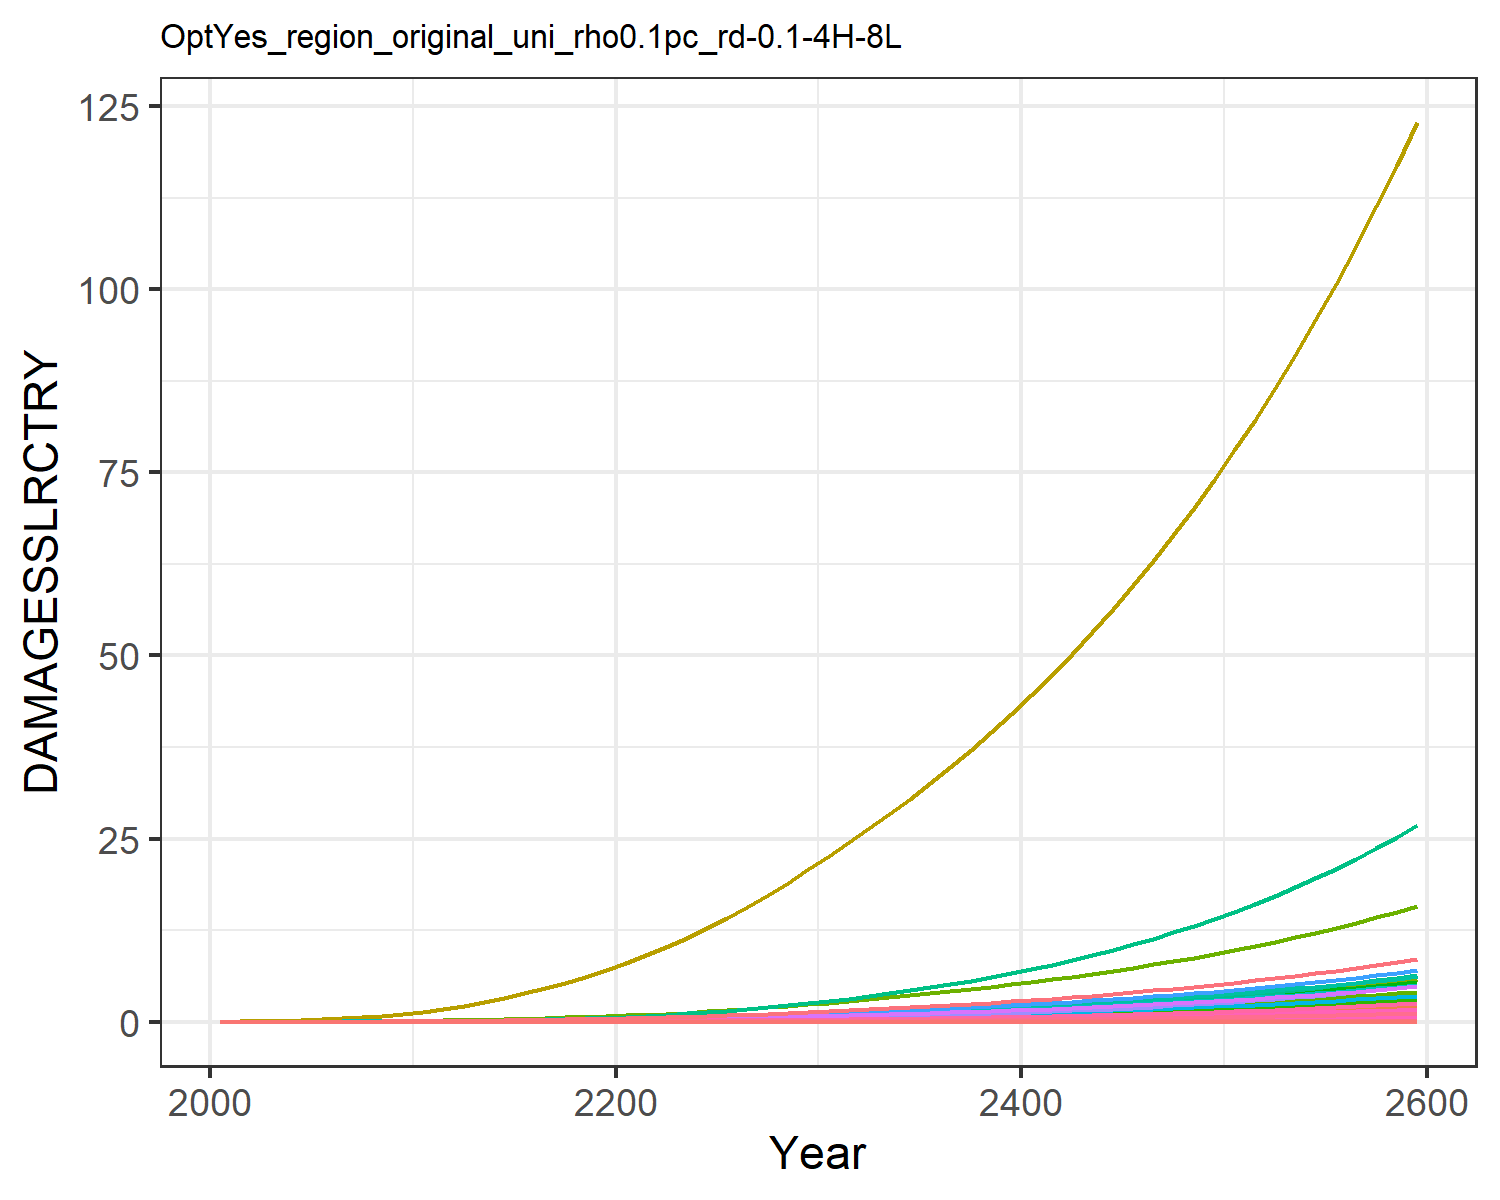

The data file committed next to this chart (first rows):
0.0, 0.0, 0.0, 0.0, 0.0, 0.0, 0.0, 0.0, 0.0, 0.0, 0.0, 0.0, 0.0, 0.0, 0.0, 0.0, 0.0, 0.0, 0.0, 0.0, 0.0, 0.0, 0.0, 0.0
0.0, 5.244586568248408e-5, 2.5533763724368427e-6, 0.0001801, 8.418814047693964e-7, 0.0, 0.001628, 0.0, 0.0, 0.0, 2.6676903891804185e-5, 3.014048255602565e-6, 0.0, 4.869973041510708e-6, 0.0, 1.0716833204830023e-5, 5.527850458731378e-10, 9.915960880164785e-8, 0.0, 5.650251551739838e-11, 0.0, 1.0361368243487714e-5, 1.806327198162545e-10, 5.043813759404849e-9
0.0, 0.0001297, 4.591160327699978e-6, 0.0003687, 1.9314392684340315e-6, 0.0, 0.002674, 0.0, 0.0, 0.0, 4.258973608368051e-5, 7.451211047697814e-6, 0.0, 1.2800865540742277e-5, 0.0, 2.1932976474317592e-5, 1.2681961361231591e-9, 1.7829634007535482e-7, 0.0, 1.2962773214535968e-10, 0.0, 2.3770988867082997e-5, 4.144065021993443e-10, 1.3257810915244533e-8
0.0, 0.0003079, 8.289792537415381e-6, 0.0007274, 4.570244380379811e-6, 0.0, 0.004387, 0.0, 0.0, 0.0, 6.898486412329919e-5, 1.7692479847825912e-5, 0.0, 3.526064203986057e-5, 0.0, 4.327378267466741e-5, 3.0008534873765405e-9, 3.2193161726190493e-7, 0.0, 3.067300246303053e-10, 0.0, 5.6247809631591166e-5, 9.805842817957053e-10, 3.6519321558898766e-8
0.0, 0.0006531, 1.3760172708266224e-5, 0.0013, 9.5231587897007e-6, 0.0, 0.006622, 0.0, 0.0, 0.0, 0.0001042, 3.753211068959487e-5, 0.0, 8.463581093028647e-5, 0.0, 7.732800654881797e-5, 6.25297071368839e-9, 5.343721973477059e-7, 0.0, 6.391427869072619e-10, 0.0, 0.0001172, 2.0432736293740732e-9, 8.765700837968951e-8
0.0, 0.001225, 2.133995570126656e-5, 0.002115, 1.7810094291518875e-5, 0.0, 0.009328, 0.0, 0.0, 0.0, 0.0001482, 7.038026233592576e-5, 0.0, 0.0001787, 0.0, 0.0001258, 1.1694228823879183e-8, 8.287308060121979e-7, 0.0, 1.1953169690789382e-9, 0.0, 0.0002192, 3.821305178895369e-9, 1.8512789497218837e-7
0.0, 0.002076, 3.143990214888571e-5, 0.003216, 3.072843802742443e-5, 0.0, 0.01247, 0.0, 0.0, 0.0, 0.0002008, 0.0001193, 0.0, 0.000341, 0.0, 0.0001913, 2.0176501023030034e-8, 1.2209592097346418e-6, 0.0, 2.0623261621338974e-9, 0.0, 0.0003782, 6.593044228265473e-9, 3.531367997185275e-7
0.0, 0.003327, 4.443449897334719e-5, 0.004692, 4.989987780080711e-5, 0.0, 0.01609, 0.0, 0.0, 0.0, 0.0002628, 0.0001912, 0.0, 0.0006059, 0.0, 0.0002791, 3.276459853242485e-8, 1.7256004962908437e-6, 0.0, 3.349009259242019e-9, 0.0, 0.0006141, 1.0706437503661779e-8, 6.27477535696616e-7
0.0, 0.005114, 6.054500055428315e-5, 0.006633, 7.691055636219379e-5, 0.0, 0.0202, 0.0, 0.0, 0.0, 0.0003339, 0.0002939, 0.0, 0.001015, 0.0, 0.0003946, 5.049999345032372e-8, 2.3512470134313378e-6, 0.0, 5.161819562337206e-9, 0.0, 0.0009466, 1.6501805241903135e-8, 1.05089342746641e-6
0.0, 0.007585, 7.988097251616513e-5, 0.009128, 0.0001135, 0.0, 0.02479, 0.0, 0.0, 0.0, 0.0004141, 0.0004359, 0.0, 0.001618, 0.0, 0.0005431, 7.45168906227647e-8, 3.1021537094582955e-6, 0.0, 7.616688982732194e-9, 0.0, 0.001397, 2.434976981727071e-8, 1.6752927553270144e-6
0.0, 0.0106, 0.0001042, 0.012, 0.0001615, 0.0, 0.03029, 0.0, 0.0, 0.0, 0.0005105, 0.0006094, 0.0, 0.00245, 0.0, 0.0007139, 1.0604035238696215e-7, 4.046275104096425e-6, 0.0, 1.0838836363148941e-8, 0.0, 0.001988, 3.465064296679054e-8, 2.537288067082749e-6
0.0, 0.01395, 0.0001353, 0.015, 0.0002225, 0.0, 0.03705, 0.0, 0.0, 0.0, 0.0006284, 0.0008015, 0.0, 0.003545, 0.0, 0.0008925, 1.4610284434930057e-7, 5.254393656605981e-6, 0.0, 1.493379441360092e-8, 0.0, 0.002739, 4.774180188977413e-8, 3.671062483539121e-6
0.0, 0.01774, 0.0001734, 0.01845, 0.0003, 0.0, 0.04511, 0.0, 0.0, 0.0, 0.0007695, 0.001019, 0.0, 0.004916, 0.0, 0.001098, 1.969583583540795e-7, 6.73345665400304e-6, 0.0, 2.0131953247043283e-8, 0.0, 0.003692, 6.435978003682595e-8, 5.0917885778233275e-6
0.0, 0.02205, 0.0002174, 0.02225, 0.0003932, 0.0, 0.05399, 0.0, 0.0, 0.0, 0.0009256, 0.001267, 0.0, 0.006619, 0.0, 0.001324, 2.5817825169116253e-7, 8.443362619960386e-6, 0.0, 2.6389499465190894e-8, 0.0, 0.004839, 8.436451048837319e-8, 6.855359784497257e-6
0.0, 0.02688, 0.0002673, 0.02635, 0.0005024, 0.0, 0.06359, 0.0, 0.0, 0.0, 0.001095, 0.001545, 0.0, 0.008693, 0.0, 0.001568, 3.2990578806341073e-7, 1.0379434817238672e-5, 0.0, 3.372107666170538e-8, 0.0, 0.006184, 1.0780280730440528e-7, 9.003347319898365e-6
0.0, 0.0322, 0.0003231, 0.03075, 0.0006286, 0.0, 0.07396, 0.0, 0.0, 0.0, 0.001279, 0.001851, 0.0, 0.01116, 0.0, 0.00183, 4.127736350440106e-7, 1.254929202932116e-5, 0.0, 4.219135248568144e-8, 0.0, 0.007737, 1.3488140629541014e-7, 1.1563110195213993e-5
0.0, 0.03798, 0.0003852, 0.03545, 0.0007726, 0.0, 0.08516, 0.0, 0.0, 0.0, 0.001478, 0.002183, 0.0, 0.01406, 0.0, 0.002109, 5.073261063841047e-7, 1.4958260199759398e-5, 0.0, 5.1855963565497284e-8, 0.0, 0.009509, 1.6577817202924533e-7, 1.4557613517269417e-5
0.0, 0.04417, 0.0004535, 0.04043, 0.0009352, 0.0, 0.09721, 0.0, 0.0, 0.0, 0.001692, 0.002538, 0.0, 0.01739, 0.0, 0.002405, 6.140324650380544e-7, 1.7609959737615637e-5, 0.0, 6.276287526772438e-8, 0.0, 0.01151, 2.0064644484025608e-7, 1.8005685616812708e-5
0.0, 0.05074, 0.0005281, 0.0457, 0.001117, 0.0, 0.1101, 0.0, 0.0, 0.0, 0.001923, 0.002916, 0.0, 0.02117, 0.0, 0.002719, 7.333021050662606e-7, 2.0506842585267908e-5, 0.0, 7.495393350412033e-8, 0.0, 0.01374, 2.3962000179632604e-7, 2.192240641116517e-5
0.0, 0.05765, 0.000609, 0.05123, 0.001318, 0.0, 0.124, 0.0, 0.0, 0.0, 0.00217, 0.003313, 0.0, 0.02541, 0.0, 0.003048, 8.6549973120252e-7, 2.365066007164857e-5, 0.0, 8.846641629990395e-8, 0.0, 0.01622, 2.828180169027714e-7, 2.631958602311117e-5
0.0, 0.06523, 0.0006977, 0.05733, 0.001547, 0.0, 0.1388, 0.0, 0.0, 0.0, 0.002436, 0.003749, 0.0, 0.03029, 0.0, 0.003411, 1.0156812414489752e-6, 2.7093464194577816e-5, 0.0, 1.0381710853819232e-7, 0.0, 0.01904, 3.3189259817890023e-7, 3.137361166693227e-5
0.0, 0.07378, 0.0007953, 0.06424, 0.001811, 0.0, 0.1547, 0.0, 0.0, 0.0, 0.002722, 0.00424, 0.0, 0.03599, 0.0, 0.003822, 1.18897011136408e-6, 3.088364591315563e-5, 0.0, 1.215297024921498e-7, 0.0, 0.02229, 3.8851793585823047e-7, 3.72710867351827e-5
0.0, 0.08367, 0.0009013, 0.07181, 0.002108, 0.0, 0.1717, 0.0, 0.0, 0.0, 0.003029, 0.004808, 0.0, 0.04246, 0.0, 0.004272, 1.384305295219162e-6, 3.5002378386931124e-5, 0.0, 1.4149574415565486e-7, 0.0, 0.02595, 4.52347313658818e-7, 4.397924787334694e-5
0.0, 0.09462, 0.001016, 0.07995, 0.002439, 0.0, 0.1897, 0.0, 0.0, 0.0, 0.003357, 0.005438, 0.0, 0.04972, 0.0, 0.004756, 1.6016408376958772e-6, 3.944344509537149e-5, 0.0, 1.6371053623975732e-7, 0.0, 0.03002, 5.233657148319202e-7, 5.149622738828168e-5
0.0, 0.1065, 0.001138, 0.08867, 0.002805, 0.0, 0.209, 0.0, 0.0, 0.0, 0.003706, 0.006122, 0.0, 0.05779, 0.0, 0.005275, 1.841897962847e-6, 4.421162446009699e-5, 0.0, 1.8826824098116286e-7, 0.0, 0.03452, 6.018741663453522e-7, 5.985230193955604e-5
0.0, 0.1193, 0.00127, 0.09797, 0.003208, 0.0, 0.2294, 0.0, 0.0, 0.0, 0.004077, 0.006858, 0.0, 0.0667, 0.0, 0.005828, 2.1061843968749744e-6, 4.931417597031175e-5, 0.0, 2.152820837961701e-7, 0.0, 0.03948, 6.882346381877254e-7, 6.908290611601916e-5
0.0, 0.1331, 0.00141, 0.1079, 0.00365, 0.0, 0.2511, 0.0, 0.0, 0.0, 0.004473, 0.007648, 0.0, 0.07653, 0.0, 0.006419, 2.3964629727862945e-6, 5.4770355102849915e-5, 0.0, 2.4495269421199844e-7, 0.0, 0.04492, 7.830885222837222e-7, 7.92589210835321e-5
0.0, 0.1477, 0.00156, 0.1184, 0.004133, 0.0, 0.2742, 0.0, 0.0, 0.0, 0.004893, 0.00849, 0.0, 0.08729, 0.0, 0.007047, 2.713769533647472e-6, 6.0585372250171426e-5, 0.0, 2.7738595016325575e-7, 0.0, 0.05087, 8.867742994801085e-7, 9.04079420664926e-5
0.0, 0.1633, 0.001719, 0.1296, 0.004659, 0.0, 0.2986, 0.0, 0.0, 0.0, 0.005339, 0.009386, 0.0, 0.09903, 0.0, 0.007711, 3.05925348847599e-6, 6.676650518273801e-5, 0.0, 3.126993376444186e-7, 0.0, 0.05734, 9.996675603949e-7, 0.0001026
0.0, 0.1799, 0.001888, 0.1414, 0.005231, 0.0, 0.3244, 0.0, 0.0, 0.0, 0.005811, 0.01034, 0.0, 0.1118, 0.0, 0.008415, 3.434443534418934e-6, 7.332652218276099e-5, 0.0, 3.510491113062223e-7, 0.0, 0.06437, 1.1222678350452616e-6, 0.0001158
0.0, 0.197, 0.002063, 0.1537, 0.005838, 0.0, 0.351, 0.0, 0.0, 0.0, 0.006297, 0.01132, 0.0, 0.1254, 0.0, 0.009143, 3.8330793193098555e-6, 8.013128057258746e-5, 0.0, 3.9179537387201306e-7, 0.0, 0.07185, 1.2525294377758462e-6, 0.0001298
0.0, 0.2146, 0.002242, 0.1662, 0.006473, 0.0, 0.3779, 0.0, 0.0, 0.0, 0.006789, 0.01233, 0.0, 0.1397, 0.0, 0.009888, 4.250381633747622e-6, 8.70848319824492e-5, 0.0, 4.3444962197983435e-7, 0.0, 0.07967, 1.3888906736762303e-6, 0.0001447
0.0, 0.2328, 0.002428, 0.1792, 0.007146, 0.0, 0.4056, 0.0, 0.0, 0.0, 0.007296, 0.01338, 0.0, 0.1549, 0.0, 0.01066, 4.692392039117976e-6, 9.429334391684189e-5, 0.0, 4.796293893681539e-7, 0.0, 0.08795, 1.5333257344746287e-6, 0.0001604
0.0, 0.2517, 0.002622, 0.1927, 0.007863, 0.0, 0.4345, 0.0, 0.0, 0.0, 0.007824, 0.01447, 0.0, 0.1711, 0.0, 0.01147, 5.162936993040875e-6, 0.0001018, 0.0, 5.277257945787315e-7, 0.0, 0.09677, 1.687084985846298e-6, 0.0001772
0.0, 0.2715, 0.002824, 0.2069, 0.008627, 0.0, 0.4646, 0.0, 0.0, 0.0, 0.008374, 0.0156, 0.0, 0.1883, 0.0, 0.01231, 5.664226891148361e-6, 0.0001097, 0.0, 5.789647715698593e-7, 0.0, 0.1062, 1.8508907153745692e-6, 0.0001951
0.0, 0.2921, 0.003036, 0.2217, 0.00944, 0.0, 0.4961, 0.0, 0.0, 0.0, 0.00895, 0.01679, 0.0, 0.2067, 0.0, 0.01319, 6.198287719660181e-6, 0.0001179, 0.0, 6.335534050278436e-7, 0.0, 0.1162, 2.025404951462554e-6, 0.0002141
0.0, 0.3137, 0.003258, 0.2372, 0.01031, 0.0, 0.529, 0.0, 0.0, 0.0, 0.009553, 0.01803, 0.0, 0.2263, 0.0, 0.01411, 6.7670769947232985e-6, 0.0001265, 0.0, 6.916917810210305e-7, 0.0, 0.1268, 2.2112673486529176e-6, 0.0002343
0.0, 0.3362, 0.00349, 0.2534, 0.01123, 0.0, 0.5635, 0.0, 0.0, 0.0, 0.01018, 0.01932, 0.0, 0.247, 0.0, 0.01508, 7.3725557195386455e-6, 0.0001355, 0.0, 7.535803420444144e-7, 0.0, 0.1382, 2.409118700947592e-6, 0.0002559
0.0, 0.3598, 0.003734, 0.2704, 0.01221, 0.0, 0.5995, 0.0, 0.0, 0.0, 0.01084, 0.02068, 0.0, 0.2691, 0.0, 0.01609, 8.016733664451686e-6, 0.000145, 0.0, 8.194245152906783e-7, 0.0, 0.1503, 2.619615737913371e-6, 0.0002787
0.0, 0.3844, 0.003988, 0.2882, 0.01325, 0.0, 0.6373, 0.0, 0.0, 0.0, 0.01153, 0.02209, 0.0, 0.2926, 0.0, 0.01715, 8.701698553203834e-6, 0.0001549, 0.0, 8.894376959013443e-7, 0.0, 0.1631, 2.843440661828432e-6, 0.000303
0.0, 0.41, 0.004255, 0.3069, 0.01436, 0.0, 0.6768, 0.0, 0.0, 0.0, 0.01226, 0.02357, 0.0, 0.3175, 0.0, 0.01826, 9.429635626655614e-6, 0.0001652, 0.0, 9.63843246658298e-7, 0.0, 0.1767, 3.081307540490081e-6, 0.0003288
0.0, 0.4369, 0.004534, 0.3264, 0.01554, 0.0, 0.7182, 0.0, 0.0, 0.0, 0.01302, 0.02511, 0.0, 0.3439, 0.0, 0.01942, 1.0202841525089042e-5, 0.0001761, 0.0, 1.042875916953082e-6, 0.0, 0.1912, 3.333966843513364e-6, 0.0003561
0.0, 0.4649, 0.004827, 0.3469, 0.01679, 0.0, 0.7615, 0.0, 0.0, 0.0, 0.01381, 0.02672, 0.0, 0.3718, 0.0, 0.02063, 1.1023734880766624e-5, 0.0001875, 0.0, 1.1267829254974963e-6, 0.0, 0.2066, 3.6022089036452936e-6, 0.0003851
0.0, 0.4942, 0.005133, 0.3683, 0.01812, 0.0, 0.8069, 0.0, 0.0, 0.0, 0.01464, 0.0284, 0.0, 0.4015, 0.0, 0.02191, 1.1894865068539766e-5, 0.0001994, 0.0, 1.2158248547605795e-6, 0.0, 0.223, 3.886866776187706e-6, 0.0004158
0.0, 0.5248, 0.005454, 0.3907, 0.01952, 0.0, 0.8543, 0.0, 0.0, 0.0, 0.01551, 0.03016, 0.0, 0.4328, 0.0, 0.02324, 1.2818919990235336e-5, 0.0002118, 0.0, 1.3102764466439363e-6, 0.0, 0.2403, 4.188818782689294e-6, 0.0004483
0.0, 0.5568, 0.00579, 0.4142, 0.02102, 0.0, 0.904, 0.0, 0.0, 0.0, 0.01642, 0.032, 0.0, 0.466, 0.0, 0.02464, 1.3798733423500759e-5, 0.0002249, 0.0, 1.4104273536385158e-6, 0.0, 0.2586, 4.508990912316429e-6, 0.0004827
0.0, 0.5902, 0.006143, 0.4388, 0.0226, 0.0, 0.956, 0.0, 0.0, 0.0, 0.01738, 0.03392, 0.0, 0.5011, 0.0, 0.02611, 1.4837292258598621e-5, 0.0002385, 0.0, 1.5165828785282309e-6, 0.0, 0.2781, 4.8483591866094e-6, 0.000519
0.0, 0.6251, 0.006511, 0.4646, 0.02427, 0.0, 1.01, 0.0, 0.0, 0.0, 0.01838, 0.03593, 0.0, 0.5383, 0.0, 0.02764, 1.593774382276257e-5, 0.0002529, 0.0, 1.6290647230435913e-6, 0.0, 0.2987, 5.207952052850945e-6, 0.0005575
0.0, 0.6616, 0.006898, 0.4917, 0.02605, 0.0, 1.068, 0.0, 0.0, 0.0, 0.01942, 0.03802, 0.0, 0.5775, 0.0, 0.02925, 1.7103403417978384e-5, 0.0002679, 0.0, 1.7482117583304345e-6, 0.0, 0.3206, 5.588852847175379e-6, 0.0005982
0.0, 0.6998, 0.007303, 0.52, 0.02793, 0.0, 1.127, 0.0, 0.0, 0.0, 0.02052, 0.04022, 0.0, 0.619, 0.0, 0.03093, 1.8337762154366146e-5, 0.0002836, 0.0, 1.8743808256333003e-6, 0.0, 0.3437, 5.992202354270848e-6, 0.0006411
0.0, 0.7396, 0.007727, 0.5496, 0.02992, 0.0, 1.19, 0.0, 0.0, 0.0, 0.02167, 0.04251, 0.0, 0.6629, 0.0, 0.0327, 1.964449513562658e-5, 0.0003001, 0.0, 2.007947572964791e-6, 0.0, 0.3682, 6.41920148212505e-6, 0.0006865
0.0, 0.7813, 0.008171, 0.5807, 0.03202, 0.0, 1.255, 0.0, 0.0, 0.0, 0.02287, 0.0449, 0.0, 0.7092, 0.0, 0.03454, 2.1027470038031955e-5, 0.0003173, 0.0, 2.149307332000793e-6, 0.0, 0.3941, 6.871114065368904e-6, 0.0007345
0.0, 0.8249, 0.008636, 0.6132, 0.03425, 0.0, 1.323, 0.0, 0.0, 0.0, 0.02413, 0.04741, 0.0, 0.7581, 0.0, 0.03648, 2.2490756115862372e-5, 0.0003354, 0.0, 2.298876038564503e-6, 0.0, 0.4216, 7.349269807969125e-6, 0.0007851
0.0, 0.8704, 0.009124, 0.6473, 0.03661, 0.0, 1.395, 0.0, 0.0, 0.0, 0.02544, 0.05002, 0.0, 0.8097, 0.0, 0.03851, 2.4038633661435917e-5, 0.0003543, 0.0, 2.457091199576426e-6, 0.0, 0.4506, 7.85506737446774e-6, 0.0008386
0.0, 0.918, 0.009635, 0.683, 0.0391, 0.0, 1.47, 0.0, 0.0, 0.0, 0.02682, 0.05276, 0.0, 0.8641, 0.0, 0.04063, 2.5675603945422607e-5, 0.0003742, 0.0, 2.6244129090962326e-6, 0.0, 0.4813, 8.38997763816319e-6, 0.000895
0.0, 0.9678, 0.01017, 0.7204, 0.04174, 0.0, 1.548, 0.0, 0.0, 0.0, 0.02827, 0.05562, 0.0, 0.9216, 0.0, 0.04286, 2.7406399662064807e-5, 0.000395, 0.0, 2.8013249159732527e-6, 0.0, 0.5137, 8.955547094278966e-6, 0.0009545
0.0, 1.02, 0.01073, 0.7596, 0.04453, 0.0, 1.631, 0.0, 0.0, 0.0, 0.02978, 0.05861, 0.0, 0.9823, 0.0, 0.04519, 2.9235995903708395e-5, 0.0004168, 0.0, 2.9883357456000824e-6, 0.0, 0.548, 9.55340144609427e-6, 0.001017
0.0, 1.074, 0.01132, 0.8006, 0.04747, 0.0, 1.717, 0.0, 0.0, 0.0, 0.03136, 0.06174, 0.0, 1.046, 0.0, 0.04763, 3.1169621689365704e-5, 0.0004396, 0.0, 3.1859798782961343e-6, 0.0, 0.5842, 1.0185249372114829e-5, 0.001084
0.0, 1.131, 0.01194, 0.8436, 0.05058, 0.0, 1.806, 0.0, 0.0, 0.0, 0.03302, 0.06501, 0.0, 1.114, 0.0, 0.05019, 3.321277207269294e-5, 0.0004635, 0.0, 3.394818986915617e-6, 0.0, 0.6225, 1.0852886482578052e-5, 0.001153
0.0, 1.191, 0.01258, 0.8886, 0.05387, 0.0, 1.901, 0.0, 0.0, 0.0, 0.03475, 0.06843, 0.0, 1.185, 0.0, 0.05286, 3.537122085566006e-5, 0.0004886, 0.0, 3.6154432363659143e-6, 0.0, 0.663, 1.1558199473879399e-5, 0.001227
